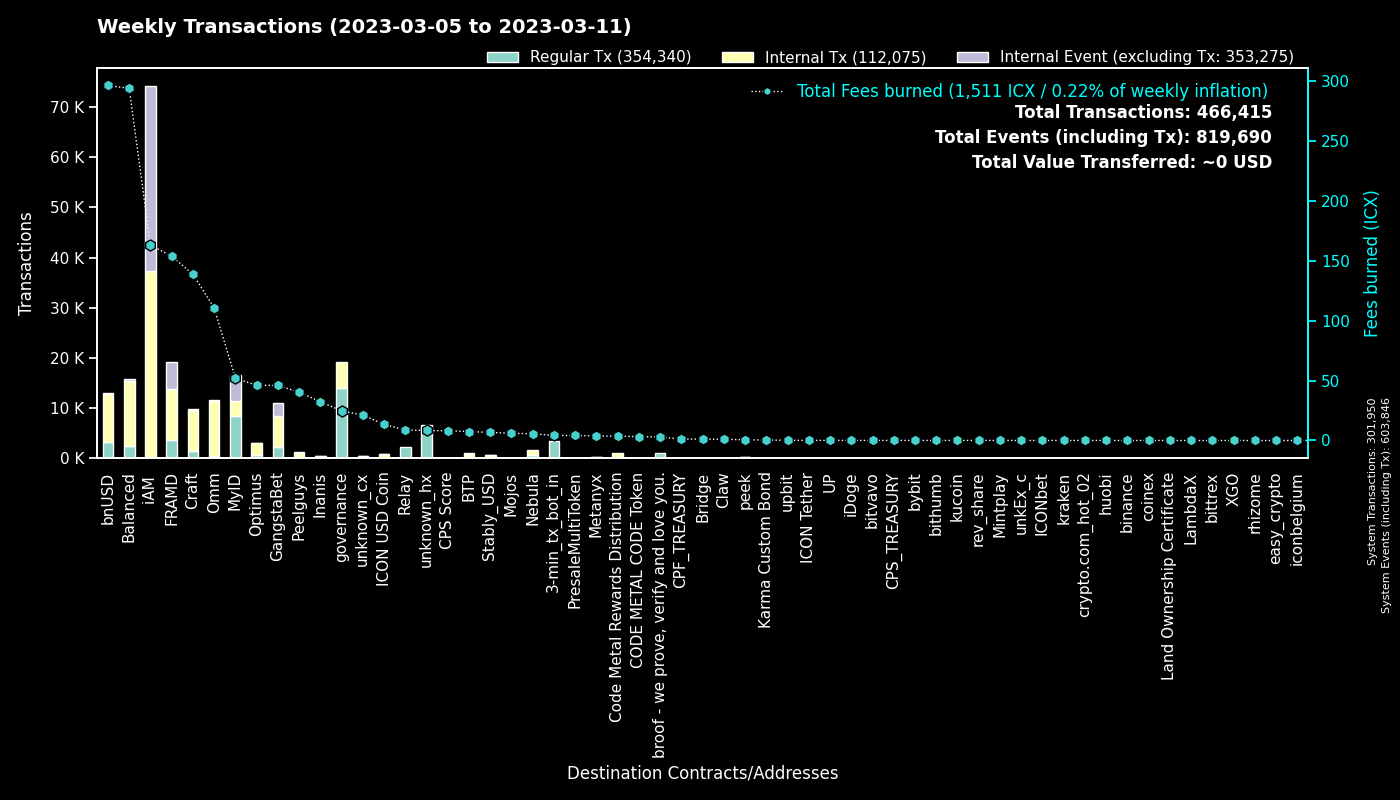

Values plotted in this chart, from the file beside it:
to, Fees burned, Regular Tx, to_def, Internal Tx, Internal Event (excluding Tx), group
0, 0.0, 301889, System, 61, 301896, System
cx00000000000000000000000000000000000000…, 24.67, 13929, governance, 5294, 0, governance
cx9e3cadcc1a4be3323ea23371b84575abb32703…, 10.94, 5328, MyID_1, 0, 5328, MyID
cx2aa9b28a657e3121b75d3d4fe65e569398645d…, 108.1, 3397, FRAMD Token, 5512, 571, FRAMD
hx11de4e28be4845de3ea392fd8d758655bf766c…, 4.2, 3360, 3-min_tx_bot_in, 0, 0, 3-min_tx_bot_in
cx88fd7df7ddff82f7cc735c871dc519838cb235…, 296.5, 3173, bnUSD, 9698, 123, bnUSD
cx694e8c9f1a05c8c3719f30d46b97697960e428…, 23.01, 2449, MyID_2, 2449, 0, MyID
cxca5faa5a71d986a2e84dd7e6f5ff791d29901e…, 8.758, 2181, Relay_4, 0, 0, Relay
cxe5c2c460364acc5f8c1d5ca925930043d8d9c9…, 7.028, 1488, GangstaBet Crown, 1583, 0, GangstaBet
cx69bcdf1753472c1444188ec3f5188657e30c83…, 2.897, 1006, broof - we prove, verify and love you., 0, 0, broof - we prove, verify and love you.
cx7ecb16e4c143b95e01d05933c17cb986cfe618…, 90.12, 659, CraftRewards, 4737, 53, Craft
cx2609b924e33ef00b648a409245c7ea394c4678…, 81.05, 592, balanced_sicx, 3465, 54, Balanced
cxba62bb61baf8dd8b6a04633fe33806547785a0…, 18.01, 564, MyID_3, 561, 0, MyID
cx66d4d90f5f113eba575bf793570135f9b10cec…, 57.93, 462, balanced_loans, 1320, 80, Balanced
hxb568381d35d3e7a6383200e8a0d30310af20b9…, 0.5537, 443, unknown_hx, 0, 0, unknown_hx
cx9c4698411c6d9a780f605685153431dcda0460…, 3.184, 399, Auction, 1404, 0, Craft
cx85954d0dae92b63bf5cba03a59ca4ffe687bad…, 2.583, 373, NebulaMultiToken, 440, 0, Nebula
cx2dc662031f3d62bcdba4f63e9bf827767c8475…, 5.528, 361, GangstaBet Skill, 2446, 2576, GangstaBet
cxa0af3165c08318e988cb30993b3048335b94af…, 13.64, 298, balanced_dex, 914, 0, Balanced
cx14002628a4599380f391f708843044bc93dce2…, 160.2, 294, iAM Div, 36798, 36903, iAM
cx2e6d0fc0eca04965d06038c8406093337f085f…, 44.55, 272, Craft, 1726, 29, Craft
cx10d59e8103ab44635190bd4139dbfd682fa2d0…, 12.68, 268, balanced_rewards, 896, 0, Balanced
cxcb455f26a2c01c686fa7f30e1e3661642dd53c…, 65.46, 263, omm_lending, 9211, 0, Omm
cx57d7acf8b5114b787ecdd99ca460c2272e4d91…, 2.682, 259, NebulaPlanetToken, 405, 0, Nebula
cxaa99a164586883eed0322d62a31946dfa9491f…, 22.98, 250, optimus_rewards, 811, 14, Optimus
cxf61cd5a45dc9f91c15aa65831a30a90d59a096…, 37.56, 250, balanced_baln, 1594, 118, Balanced
cxbb2871f468a3008f80b08fdde5b8b951583acf…, 6.692, 249, Stably_USD, 387, 3, Stably_USD
cxe971c0a92c58db502e4a224efc6ba311eb1c17…, 30.89, 220, Inanis Treasury, 202, 40, Inanis
cx21e94c08c03daee80c25d8ee3ea22a20786ec2…, 49.84, 220, Balanced Router, 2193, 92, Balanced
cx203d9cd2a669be67177e997b8948ce2c35caff…, 35.12, 179, balanced_dividends, 2119, 55, Balanced
cxcc711062b732ed14954008da8a5b5193b4d486…, 0.3108, 168, peek_1, 0, 0, peek
cx1a29259a59f463a67bb2ef84398b30ca56b583…, 38.08, 165, omm_token, 1363, 89, Omm
cx30f18d26f45d990112a4cd4825c0b79af73aac…, 45.88, 151, Yetis, 4813, 4793, FRAMD
cx334db6519871cb2bfd154cec0905ced4ea142d…, 0.4544, 126, unknown_cx, 0, 0, unknown_cx
cx82c8c091b41413423579445032281bca5ac14f…, 0.467, 123, Craft, 123, 17, Craft
cx44250a12074799e26fdeee75648ae47e2cc842…, 2.944, 111, balanced_governance, 41, 0, Balanced
cx7b1843b7ef5368a080ccf59c0a9d1bdec474f9…, 6.813, 110, optimus_dividends, 798, 0, Optimus
cx035c34ac014b6d7204a6c3d9b6e8ca0e8e96f3…, 40.39, 110, Peelguys, 936, 104, Peelguys
cx28b2ec885b50c8a93da752f2d0467a67127a70…, 9.431, 109, CROWN, 686, 10, GangstaBet
cx6139a27c15f1653471ffba0b4b88dc15de7e32…, 23.57, 102, gangstabet_token, 1362, 49, GangstaBet
cxae3034235540b924dfcc1b45836c293dcc82bf…, 13.37, 98, ICON USD Coin, 820, 5, ICON USD Coin
cx8683d50b9f53275081e13b64fba9d6a56b7c57…, 0.2955, 83, gangstabet_trade, 84, 0, GangstaBet
cx785d504f44b5d2c8dac04c5a1ecd75f18ee57d…, 8.906, 80, Finance Token, 342, 7, Optimus
cx23a91ee3dd290486a9113a6a42429825d813de…, 1.867, 73, BTP Message Center, 164, 41, BTP
cx943cf4a4e4e281d82b15ae0564bbdcbf8114b3…, 0.3744, 59, NebulaSpaceshipToken, 65, 0, Nebula
hxa390d24fdcba68515b492ffc553192802706a1…, 0.07125, 57, bitvavo_hot, 0, 0, bitvavo
hx6b91c8dea3114de74ecfa85908b875778c2b59…, 0.07, 56, bybit, 0, 0, bybit
hx49b1556654e51f52d59a8222b4737ee7dccc6d…, 0.0675, 54, upbit_cold_02, 0, 0, upbit
cx9f4ab72f854d3ccdc59aa6f2c3e2215dd62e87…, 8.092, 53, CPS Score, 72, 10, CPS Score
cx43e2eec79eb76293c298f2b17aec06097be606…, 0.5679, 53, balanced_staking, 159, 0, Balanced
cxcef70e92b89f2d8191a0582de966280358713c…, 1.259, 48, BTP Token Service, 134, 48, BTP
cxb49d82c46be6b61cab62aaf9824b597c6cf8a2…, 0.1341, 46, btp-0x38.bsc-BUSD, 46, 0, BTP
hxbb984f278abd66ae2155edbd91f8c87ce98411…, 0.05625, 45, kucoin, 0, 0, kucoin
cx2d86ce51600803e187ce769129d1f6442bcefb…, 0.4177, 45, CraftStaked, 86, 0, Craft
hx8e7185061e1578659e245e1ed8c2b7526d7ff2…, 0.05375, 43, unknown_hx, 0, 0, unknown_hx
hxba44340c3418f502904edeab57d5ddbf0f5bf9…, 0.05375, 43, unknown_hx, 0, 0, unknown_hx
hx6d14b2b77a9e73c5d5804d43c7e3c3416648ae…, 0.0475, 38, bithumb_03, 0, 0, bithumb
hx85532472e789802a943bd34a8aeb86668bc232…, 0.04625, 37, unkEx_c_01, 0, 0, unkEx_c
cx8dc674ce709c518bf1a6058a2722a59f94b6fb…, 1.445, 37, Balanced StakedLP, 111, 0, Balanced
hx19cc289e9272f124aa7dcb6126a74a9f704cf5…, 0.045, 36, unknown_hx, 0, 0, unknown_hx
... 1,554 more rows
